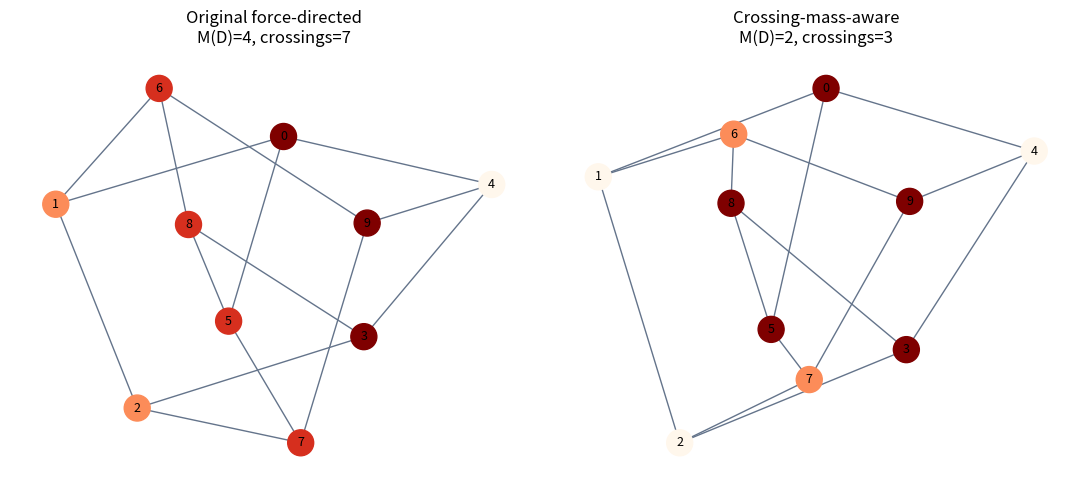

This figure's Python source:
"""Crossing-mass-aware force-directed graph drawing.

First obtain a Fruchterman-Reingold layout, then improve the *maximum vertex
crossing mass* by searching for vertex moves that uncross edge pairs.

M_D(v) = sum_{e incident to v} crossings_D(e)
M(D)   = max_v M_D(v)

Assumptions: simple undirected graph, straight-line edges, distinct vertex
positions, and proper interior edge crossings. Tangencies/collinear overlaps
are not counted; general-position inputs are recommended.

Install: pip install networkx matplotlib
Run:     python mass_force_directed.py
"""

import math
import random

import matplotlib.pyplot as plt
import networkx as nx


def force_directed_layout(graph, iterations=300, area=1.0, seed=42):
    """Baseline Fruchterman-Reingold implementation; no layout library used."""
    rng = random.Random(seed)
    nodes = list(graph.nodes())
    n = len(nodes)
    if n == 0:
        return {}
    if n == 1:
        return {nodes[0]: (0.0, 0.0)}
    if area <= 0 or iterations <= 0:
        raise ValueError('area and iterations must be positive')

    k = math.sqrt(area / n)
    side = math.sqrt(area)
    temperature_0 = 0.1 * side
    pos = {v: [rng.uniform(-side / 2, side / 2),
               rng.uniform(-side / 2, side / 2)] for v in nodes}
    edges = list(graph.edges())

    for t in range(iterations):
        delta = {v: [0.0, 0.0] for v in nodes}
        for i, u in enumerate(nodes):
            for v in nodes[i + 1:]:
                dx, dy = pos[u][0] - pos[v][0], pos[u][1] - pos[v][1]
                dist = math.hypot(dx, dy)
                if dist < 1e-12:
                    theta = rng.uniform(0, 2 * math.pi)
                    dx, dy, dist = math.cos(theta), math.sin(theta), 1.0
                force = k * k / dist
                fx, fy = force * dx / dist, force * dy / dist
                delta[u][0] += fx
                delta[u][1] += fy
                delta[v][0] -= fx
                delta[v][1] -= fy
        for u, v in edges:
            dx, dy = pos[u][0] - pos[v][0], pos[u][1] - pos[v][1]
            dist = math.hypot(dx, dy)
            if dist < 1e-12:
                continue
            force = dist * dist / k
            fx, fy = force * dx / dist, force * dy / dist
            delta[u][0] -= fx
            delta[u][1] -= fy
            delta[v][0] += fx
            delta[v][1] += fy
        cap = temperature_0 * (1 - t / iterations)
        for v in nodes:
            dx, dy = delta[v]
            size = math.hypot(dx, dy)
            if size > 1e-12:
                step = min(size, cap)
                pos[v][0] += step * dx / size
                pos[v][1] += step * dy / size
    return _normalize(pos)


def _normalize(pos):
    if not pos:
        return {}
    cx = sum(x for x, y in pos.values()) / len(pos)
    cy = sum(y for x, y in pos.values()) / len(pos)
    scale = max((max(abs(x - cx), abs(y - cy)) for x, y in pos.values()),
                default=1.0)
    scale = max(scale, 1e-12)
    return {v: ((p[0] - cx) / scale, (p[1] - cy) / scale)
            for v, p in pos.items()}


def _orientation(a, b, c):
    return ((b[0] - a[0]) * (c[1] - a[1])
            - (b[1] - a[1]) * (c[0] - a[0]))

def _proper_cross(a, b, c, d):
    """Whether open segments ab and cd cross transversely (not at endpoints)."""
    ab_c = _orientation(a, b, c)
    ab_d = _orientation(a, b, d)
    cd_a = _orientation(c, d, a)
    cd_b = _orientation(c, d, b)
    return (ab_c * ab_d < -1e-24 and cd_a * cd_b < -1e-24)


def crossing_mass(graph, pos):
    """Return (maximum mass, per-vertex mass, total crossings, crossing edge pairs)."""
    edges = list(graph.edges())
    mass = {v: 0 for v in graph.nodes()}
    crossing_pairs = []
    for i, (u, v) in enumerate(edges):
        for a, b in edges[i + 1:]:
            if len({u, v, a, b}) < 4:
                continue  # Adjacent edges share an endpoint, not a proper crossing.
            if _proper_cross(pos[u], pos[v], pos[a], pos[b]):
                crossing_pairs.append(((u, v), (a, b)))
                for node in (u, v, a, b):
                    mass[node] += 1
    return max(mass.values(), default=0), mass, len(crossing_pairs), crossing_pairs


def _score(mass, crossings):
    """Lexicographic: first min max mass, then total crossings, then imbalance."""
    return (max(mass.values(), default=0), crossings,
            sum(v * v for v in mass.values()))


def _uncross_target(pos, v, partner, a, b, margin, reflect=False):
    """Move v to the same side of line (a,b) as its edge's other endpoint.

    This removes the specific crossing (v,partner) x (a,b) in general position.
    All *other* crossings must still be checked before accepting a move.
    """
    ax, ay = pos[a]
    bx, by = pos[b]
    dx, dy = bx - ax, by - ay
    length = math.hypot(dx, dy)
    if length < 1e-12:
        return None
    nx, ny = -dy / length, dx / length
    sx = (pos[v][0] - ax) * nx + (pos[v][1] - ay) * ny
    sp = (pos[partner][0] - ax) * nx + (pos[partner][1] - ay) * ny
    if abs(sp) < 1e-12:
        return None
    sign = 1 if sp > 0 else -1
    target_signed = sign * (max(abs(sx), margin) if reflect else margin)
    shift = target_signed - sx
    return (pos[v][0] + shift * nx, pos[v][1] + shift * ny)


def _try_move(v, target, pos, edges, incident, mass, crossing_count):
    """Evaluate one vertex move in O(deg(v)*|E|), using exact mass deltas.

    Only crossing pairs containing an edge incident to v can change.
    """
    trial_mass = mass.copy()
    trial_count = crossing_count
    old_v = pos[v]

    for u, w in incident[v]:
        # Only compare with independent edges; crossings of adjacent edges
        # are excluded by the geometric graph drawing convention.
        for a, b in edges:
            if len({u, w, a, b}) < 4:
                continue
            old_cross = _proper_cross(pos[u], pos[w], pos[a], pos[b])
            pu = target if u == v else pos[u]
            pw = target if w == v else pos[w]
            new_cross = _proper_cross(pu, pw, pos[a], pos[b])
            change = int(new_cross) - int(old_cross)
            if change:
                trial_count += change
                for endpoint in (u, w, a, b):
                    trial_mass[endpoint] += change

    return _score(trial_mass, trial_count), trial_mass, trial_count

def mass_force_directed_layout(graph, iterations=300, improvement_rounds=250,
                               crossings_per_round=10, seed=42):
    """Hybrid FR + discrete crossing-mass local search.

    Minimizes the lexicographic score (max vertex mass, crossing count,
    sum of squared vertex masses). Accepts only strictly improving single-
    vertex moves; thus improvement isn't guaranteed to reach a global optimum.
    """
    if graph.is_directed() or graph.is_multigraph():
        raise TypeError('Expected a simple undirected NetworkX graph')
    if improvement_rounds < 0 or crossings_per_round < 1:
        raise ValueError('Invalid local-search settings')

    rng = random.Random(seed)
    pos = {v: list(pt) for v, pt in
           force_directed_layout(graph, iterations=iterations, seed=seed).items()}
    if not pos:
        return {}

    edges = list(graph.edges())
    incident = {v: [] for v in graph.nodes()}
    for u, v in edges:
        if u != v:
            incident[u].append((u, v))
            incident[v].append((u, v))

    _, mass, count, pairs = crossing_mass(graph, pos)
    score = _score(mass, count)
    no_progress = 0

    for t in range(improvement_rounds):
        if not pairs:
            break
        best_move = None
        best_score = score
        best_mass = None
        best_count = count

        # Favor crossings incident to highly burdened vertices, but sample
        # some others as well to avoid repeatedly checking identical moves.
        shuffled = pairs[:]
        rng.shuffle(shuffled)
        shuffled.sort(key=lambda pair: max(mass[x] for e in pair for x in e),
                      reverse=True)
        candidates = shuffled[:crossings_per_round]

        for (u, v), (a, b) in candidates:
            for moved, partner, other_a, other_b in (
                (u, v, a, b), (v, u, a, b),
                (a, b, u, v), (b, a, u, v),
            ):
                for reflect in (False, True):
                    target = _uncross_target(pos, moved, partner,
                                             other_a, other_b,
                                             margin=0.035, reflect=reflect)
                    if target is None:
                        continue
                    trial_score, trial_mass, trial_count = _try_move(
                        moved, target, pos, edges, incident, mass, count)
                    if trial_score < best_score:
                        best_move = (moved, target)
                        best_score = trial_score
                        best_mass = trial_mass
                        best_count = trial_count

        # Additional random exploration near the most burdened vertices.
        # This helps when an uncrossing move alone is too restrictive.
        worst_nodes = sorted(pos, key=lambda v: mass[v], reverse=True)[:4]
        radius = 0.24 * (1 - t / max(1, improvement_rounds)) + 0.02
        for v in worst_nodes:
            for _ in range(5):
                angle = rng.uniform(0, 2 * math.pi)
                r = radius * rng.uniform(0.2, 1)
                target = (pos[v][0] + r * math.cos(angle),
                          pos[v][1] + r * math.sin(angle))
                trial_score, trial_mass, trial_count = _try_move(
                    v, target, pos, edges, incident, mass, count)
                if trial_score < best_score:
                    best_move = (v, target)
                    best_score = trial_score
                    best_mass = trial_mass
                    best_count = trial_count

        if best_move is None:
            no_progress += 1
            if no_progress >= 25:
                break
            continue
        no_progress = 0
        moved, target = best_move
        pos[moved] = list(target)
        mass, count, score = best_mass, best_count, best_score
        _, checked_mass, checked_count, pairs = crossing_mass(graph, pos)
        assert checked_mass == mass and checked_count == count

    return _normalize(pos)

def main():
    # Petersen graph: nonplanar, so some crossings are unavoidable.
    graph = nx.petersen_graph()
    before = force_directed_layout(graph, seed=8)
    after = mass_force_directed_layout(graph, seed=8)

    for name, positions in [('FR', before), ('Mass-aware', after)]:
        maxmass, masses, crossings, _ = crossing_mass(graph, positions)
        print(f'{name}: maximum vertex mass={maxmass}, '
              f'crossings={crossings}, masses={masses}')

    fig, axes = plt.subplots(1, 2, figsize=(11, 5))
    for ax, title, positions in zip(
        axes, ['Original force-directed', 'Crossing-mass-aware'],
        [before, after]
    ):
        maxmass, masses, crossings, _ = crossing_mass(graph, positions)
        nx.draw_networkx(graph, pos=positions, ax=ax, node_size=350,
                         node_color=[masses[v] for v in graph], cmap='OrRd',
                         vmin=0, vmax=max(1, maxmass), edge_color='#64748b',
                         font_size=9)
        ax.set_title(f'{title}\nM(D)={maxmass}, crossings={crossings}')
        ax.axis('off')
    plt.tight_layout()
    plt.show()


if __name__ == '__main__':
    main()
